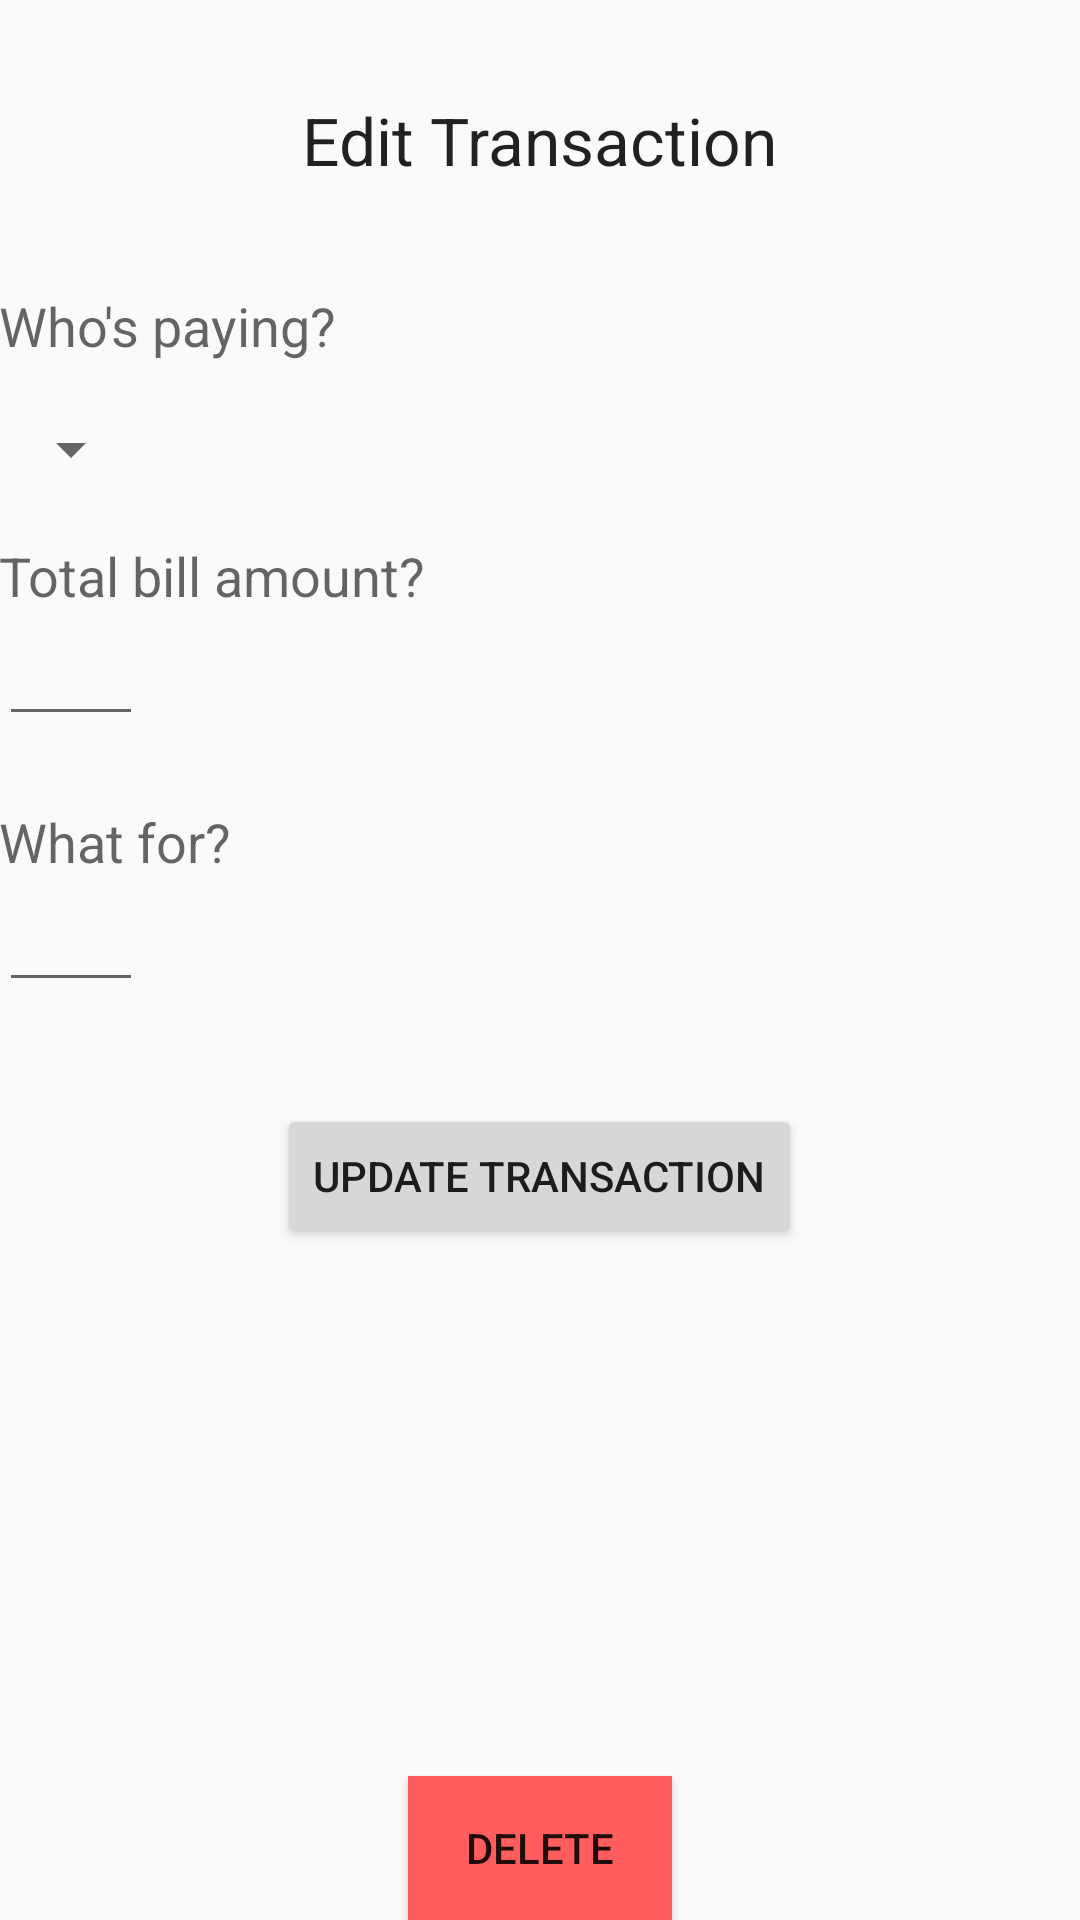

Write the Android layout XML for this screen, with the resource values it uses.
<!-- AndroidManifest.xml: application theme AppTheme -->
<!-- res/layout/activity_edit_trans.xml -->
<?xml version="1.0" encoding="utf-8"?>
<RelativeLayout xmlns:android="http://schemas.android.com/apk/res/android"
    xmlns:tools="http://schemas.android.com/tools"
    android:layout_width="match_parent"
    android:layout_height="match_parent"
    android:paddingBottom="@dimen/activity_vertical_margin"
    android:paddingLeft="@dimen/activity_horizontal_margin"
    android:paddingRight="@dimen/activity_horizontal_margin"
    android:paddingTop="@dimen/activity_vertical_margin"
    tools:context="jdo589gv4353.tabme.AddTrans">

    <TextView
        android:layout_width="wrap_content"
        android:layout_height="wrap_content"
        android:textAppearance="?android:attr/textAppearanceLarge"
        android:text="Edit Transaction"
        android:id="@+id/textView"
        android:layout_alignParentTop="true"
        android:layout_centerHorizontal="true"
        android:layout_marginTop="32dp" />

    <TextView
        android:layout_width="wrap_content"
        android:layout_height="wrap_content"
        android:textAppearance="?android:attr/textAppearanceMedium"
        android:text="Who&apos;s paying?"
        android:id="@+id/textView2"
        android:layout_marginTop="35dp"
        android:layout_below="@+id/textView"
        android:layout_alignParentStart="true" />

    <Spinner
        android:layout_width="wrap_content"
        android:layout_height="wrap_content"
        android:id="@+id/PayeeSpinner"
        android:layout_below="@+id/textView2"
        android:layout_alignParentStart="true"
        android:layout_marginTop="17dp" />

    <TextView
        android:layout_width="wrap_content"
        android:layout_height="wrap_content"
        android:textAppearance="?android:attr/textAppearanceMedium"
        android:text="Total bill amount?"
        android:id="@+id/textView3"
        android:layout_below="@+id/PayeeSpinner"
        android:layout_alignParentStart="true"
        android:layout_marginTop="18dp" />

    <EditText
        android:layout_width="wrap_content"
        android:layout_height="wrap_content"
        android:inputType="number"
        android:ems="10"
        android:id="@+id/BillTotalEditText"
        android:layout_below="@+id/textView3"
        android:layout_alignParentStart="true"
        android:layout_alignEnd="@+id/ForEditText" />

    <TextView
        android:layout_width="wrap_content"
        android:layout_height="wrap_content"
        android:textAppearance="?android:attr/textAppearanceMedium"
        android:text="What for?"
        android:id="@+id/textView4"
        android:layout_below="@+id/BillTotalEditText"
        android:layout_alignParentStart="true"
        android:layout_marginTop="23dp" />

    <EditText
        android:layout_width="wrap_content"
        android:layout_height="wrap_content"
        android:id="@+id/ForEditText"
        android:layout_below="@+id/textView4"
        android:layout_alignParentStart="true"
        android:layout_alignEnd="@+id/PayeeSpinner" />

    <Button
        android:layout_width="wrap_content"
        android:layout_height="wrap_content"
        android:text="Update Transaction"
        android:id="@+id/UpdateButton"
        android:layout_below="@+id/ForEditText"
        android:layout_centerHorizontal="true"
        android:layout_marginTop="34dp" />

    <Button
        android:layout_width="wrap_content"
        android:layout_height="wrap_content"
        android:text="DELETE"
        android:id="@+id/DeleteButton"
        android:layout_alignParentBottom="true"
        android:layout_centerHorizontal="true"
        android:background="#ff5d5d" />

</RelativeLayout>
<!-- resources referenced by this layout -->
<resources>
  <style name="AppTheme" parent="Theme.AppCompat.Light.NoActionBar">
          
          <item name="colorPrimary">@color/colorPrimary</item>
          <item name="colorPrimaryDark">@color/colorPrimaryDark</item>
          <item name="colorAccent">@color/colorAccent</item>
          <item name="android:editTextStyle">@style/App_EditTextStyle</item>
      </style>
  <color name="colorPrimary">#FCFFFD</color>
  <color name="colorPrimaryDark">#5D737E</color>
  <color name="colorAccent">#60c2bf</color>
  <style name="App_EditTextStyle" parent="@android:style/Widget.EditText">
          <item name="android:textColor">@color/colorPrimaryDark</item>
          <item name="colorControlNormal">@color/colorAccent3</item>
          <item name="colorControlActivated">@color/colorAccent3</item>
          <item name="colorControlHighlight">@color/colorAccent3</item>
      </style>
  <color name="colorAccent3">#64B6AC</color>
</resources>
